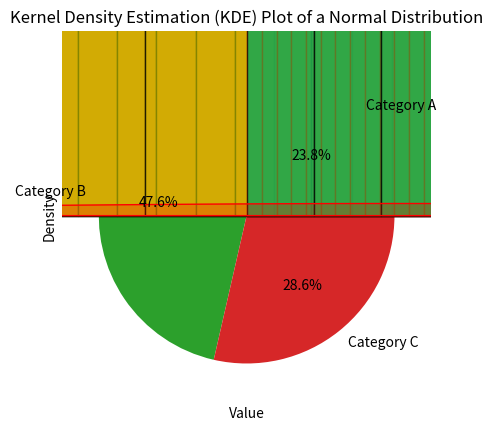

Reproduce this figure in Python.
# -*- coding: utf-8 -*-
"""graphs

Automatically generated by Colab.

Original file is located at
    https://colab.research.google.com/<link-removed>
"""

import matplotlib.pyplot as plt
categories = ['Category B', 'Category C', 'Category D']
amounts = [25, 50, 30]
plt.bar(categories, amounts)
plt.xlabel('Categories')
plt.ylabel('Amounts')
plt.title('Bar Chart of Amounts by Category')
plt.show()

import matplotlib.pyplot as plt
categories = ['Category A', 'Category B', 'Category C']
amounts = [25, 50, 30]
plt.pie(amounts, labels=categories, autopct='%1.1f%%')
plt.title('Pie Chart of Amounts by Category')
plt.show()

import matplotlib.pyplot as plt
years = [2010, 2011, 2012, 2013, 2014]
amounts = [100, 120, 140, 110, 150]
plt.plot(years, amounts, marker='o', linestyle='-')
plt.xlabel('Year')
plt.ylabel('Amount')
plt.title('Line Chart of Amounts Over Time')
plt.grid(True)
plt.show()

import matplotlib.pyplot as plt
x = [10, 20, 30, 40, 50]
y = [50, 40, 30, 20, 10]
plt.scatter(x, y)
plt.xlabel('X-Axis')
plt.ylabel('Y-Axis')
plt.title('Scatter Plot of X vs. Y')
plt.grid(True)
plt.show()

import matplotlib.pyplot as plt
import numpy as np
data = np.random.randn(1000)
plt.hist(data, bins=20, edgecolor='k')
plt.xlabel('Value')
plt.ylabel('Frequency')
plt.title('Histogram of Data')
plt.show()

import matplotlib.pyplot as plt
import numpy as np
mu, sigma = 1, 5
data = np.random.normal(mu, sigma, 1000)
plt.hist(data, bins=30, color='y', edgecolor='k', alpha=0.7)
plt.xlabel('Value')
plt.ylabel('Frequency')
plt.title('Histogram of a Normal Distribution')
plt.grid(True)
plt.show()

import matplotlib.pyplot as plt
import numpy as np
low, high = 0, 2
data = np.random.uniform(low, high, 1000)
plt.hist(data, bins=20, color='c', edgecolor='r', alpha=0.7)
plt.xlabel('Value')
plt.ylabel('Frequency')
plt.title('Histogram of a Uniform Distribution')
plt.grid(True)
plt.show()

import matplotlib.pyplot as plt
import numpy as np
scale = 1.0
data = np.random.exponential(scale, 1000)
plt.hist(data, bins=20, edgecolor='k', alpha=0.7)
plt.xlabel('Value')
plt.ylabel('Frequency')
plt.title('Histogram of an Exponential Distribution')
plt.grid(True)
plt.show()

import seaborn as sns
import numpy as np
mu, sigma = 1, 5
data = np.random.normal(mu, sigma, 1000)
sns.kdeplot(data, color='r', shade=True)
plt.xlabel('Value')
plt.ylabel('Density')
plt.title('Kernel Density Estimation (KDE) Plot of a Normal Distribution')
plt.show()